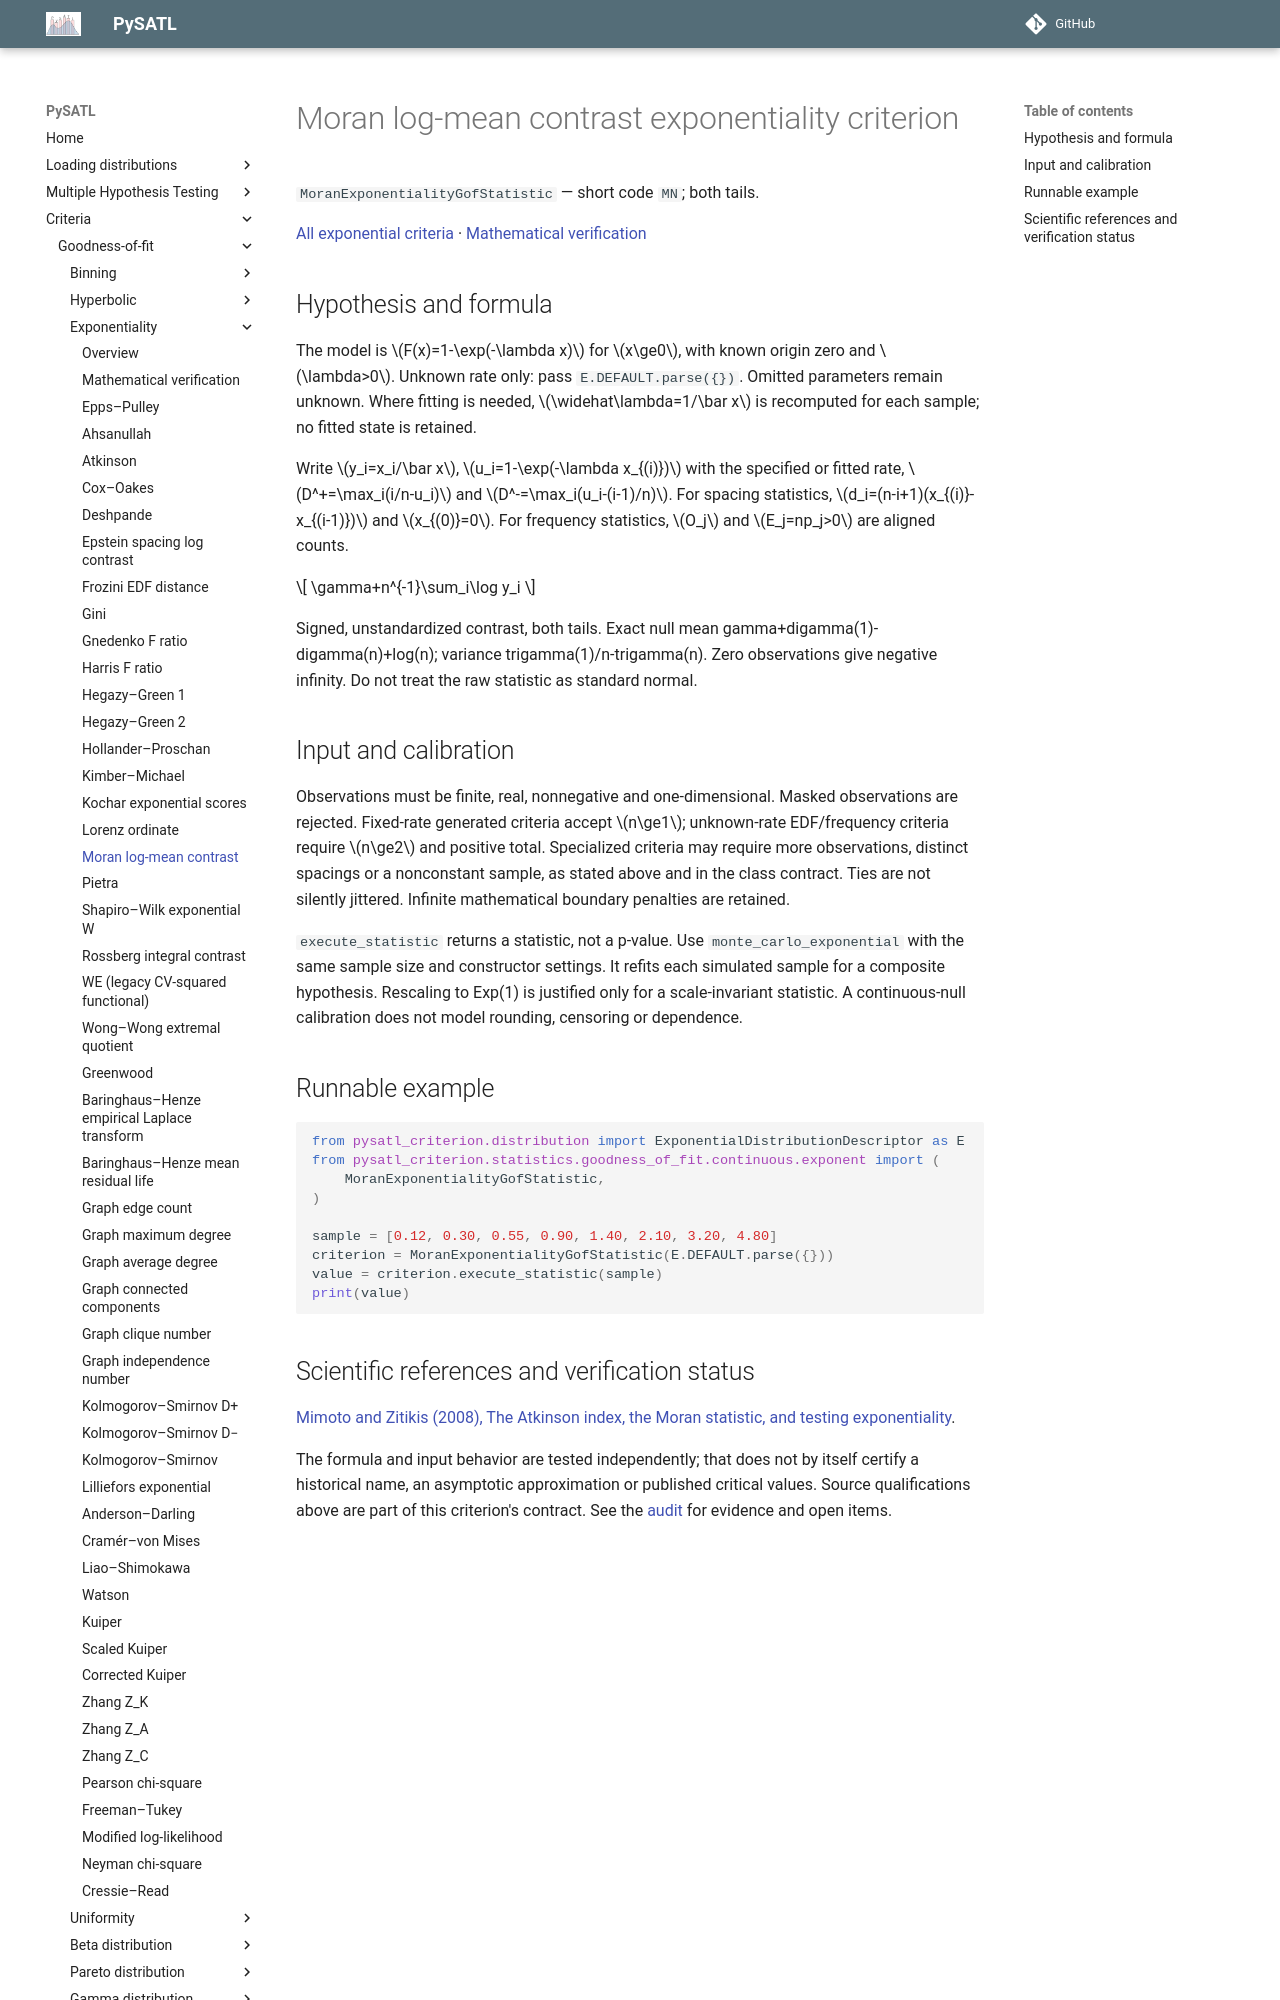

repository: PySATL/pysatl-criterion · page: en/main/criteria/goodness-of-fit/exponentiality/moran_exp_criterion/index.html · generator: mkdocs

# Moran log-mean contrast exponentiality criterion

`MoranExponentialityGofStatistic` — short code `MN`; both tails.

[All exponential criteria](index.md) · [Mathematical verification](mathematical-validation.md)

## Hypothesis and formula

The model is $F(x)=1-\exp(-\lambda x)$ for $x\ge0$, with known origin zero and $\lambda>0$.
Unknown rate only: pass `E.DEFAULT.parse({})`.
Omitted parameters remain unknown. Where fitting is needed, $\widehat\lambda=1/\bar x$
is recomputed for each sample; no fitted state is retained.

Write $y_i=x_i/\bar x$, $u_i=1-\exp(-\lambda x_{(i)})$ with the specified or
fitted rate, $D^+=\max_i(i/n-u_i)$ and $D^-=\max_i(u_i-(i-1)/n)$.
For spacing statistics, $d_i=(n-i+1)(x_{(i)}-x_{(i-1)})$ and $x_{(0)}=0$.
For frequency statistics, $O_j$ and $E_j=np_j>0$ are aligned counts.

$$
\gamma+n^{-1}\sum_i\log y_i
$$

Signed, unstandardized contrast, both tails. Exact null mean gamma+digamma(1)-digamma(n)+log(n); variance trigamma(1)/n-trigamma(n). Zero observations give negative infinity. Do not treat the raw statistic as standard normal.

## Input and calibration

Observations must be finite, real, nonnegative and one-dimensional. Masked
observations are rejected. Fixed-rate generated criteria accept $n\ge1$;
unknown-rate EDF/frequency criteria require $n\ge2$ and positive total.
Specialized criteria may require more observations, distinct spacings or a
nonconstant sample, as stated above and in the class contract. Ties are not
silently jittered. Infinite mathematical boundary penalties are retained.

`execute_statistic` returns a statistic, not a p-value. Use
`monte_carlo_exponential` with the same sample size and constructor settings.
It refits each simulated sample for a composite hypothesis. Rescaling to
Exp(1) is justified only for a scale-invariant statistic. A continuous-null
calibration does not model rounding, censoring or dependence.

## Runnable example

```python
from pysatl_criterion.distribution import ExponentialDistributionDescriptor as E
from pysatl_criterion.statistics.goodness_of_fit.continuous.exponent import (
    MoranExponentialityGofStatistic,
)

sample = [0.12, 0.30, 0.55, 0.90, 1.40, 2.10, 3.20, 4.80]
criterion = MoranExponentialityGofStatistic(E.DEFAULT.parse({}))
value = criterion.execute_statistic(sample)
print(value)
```
